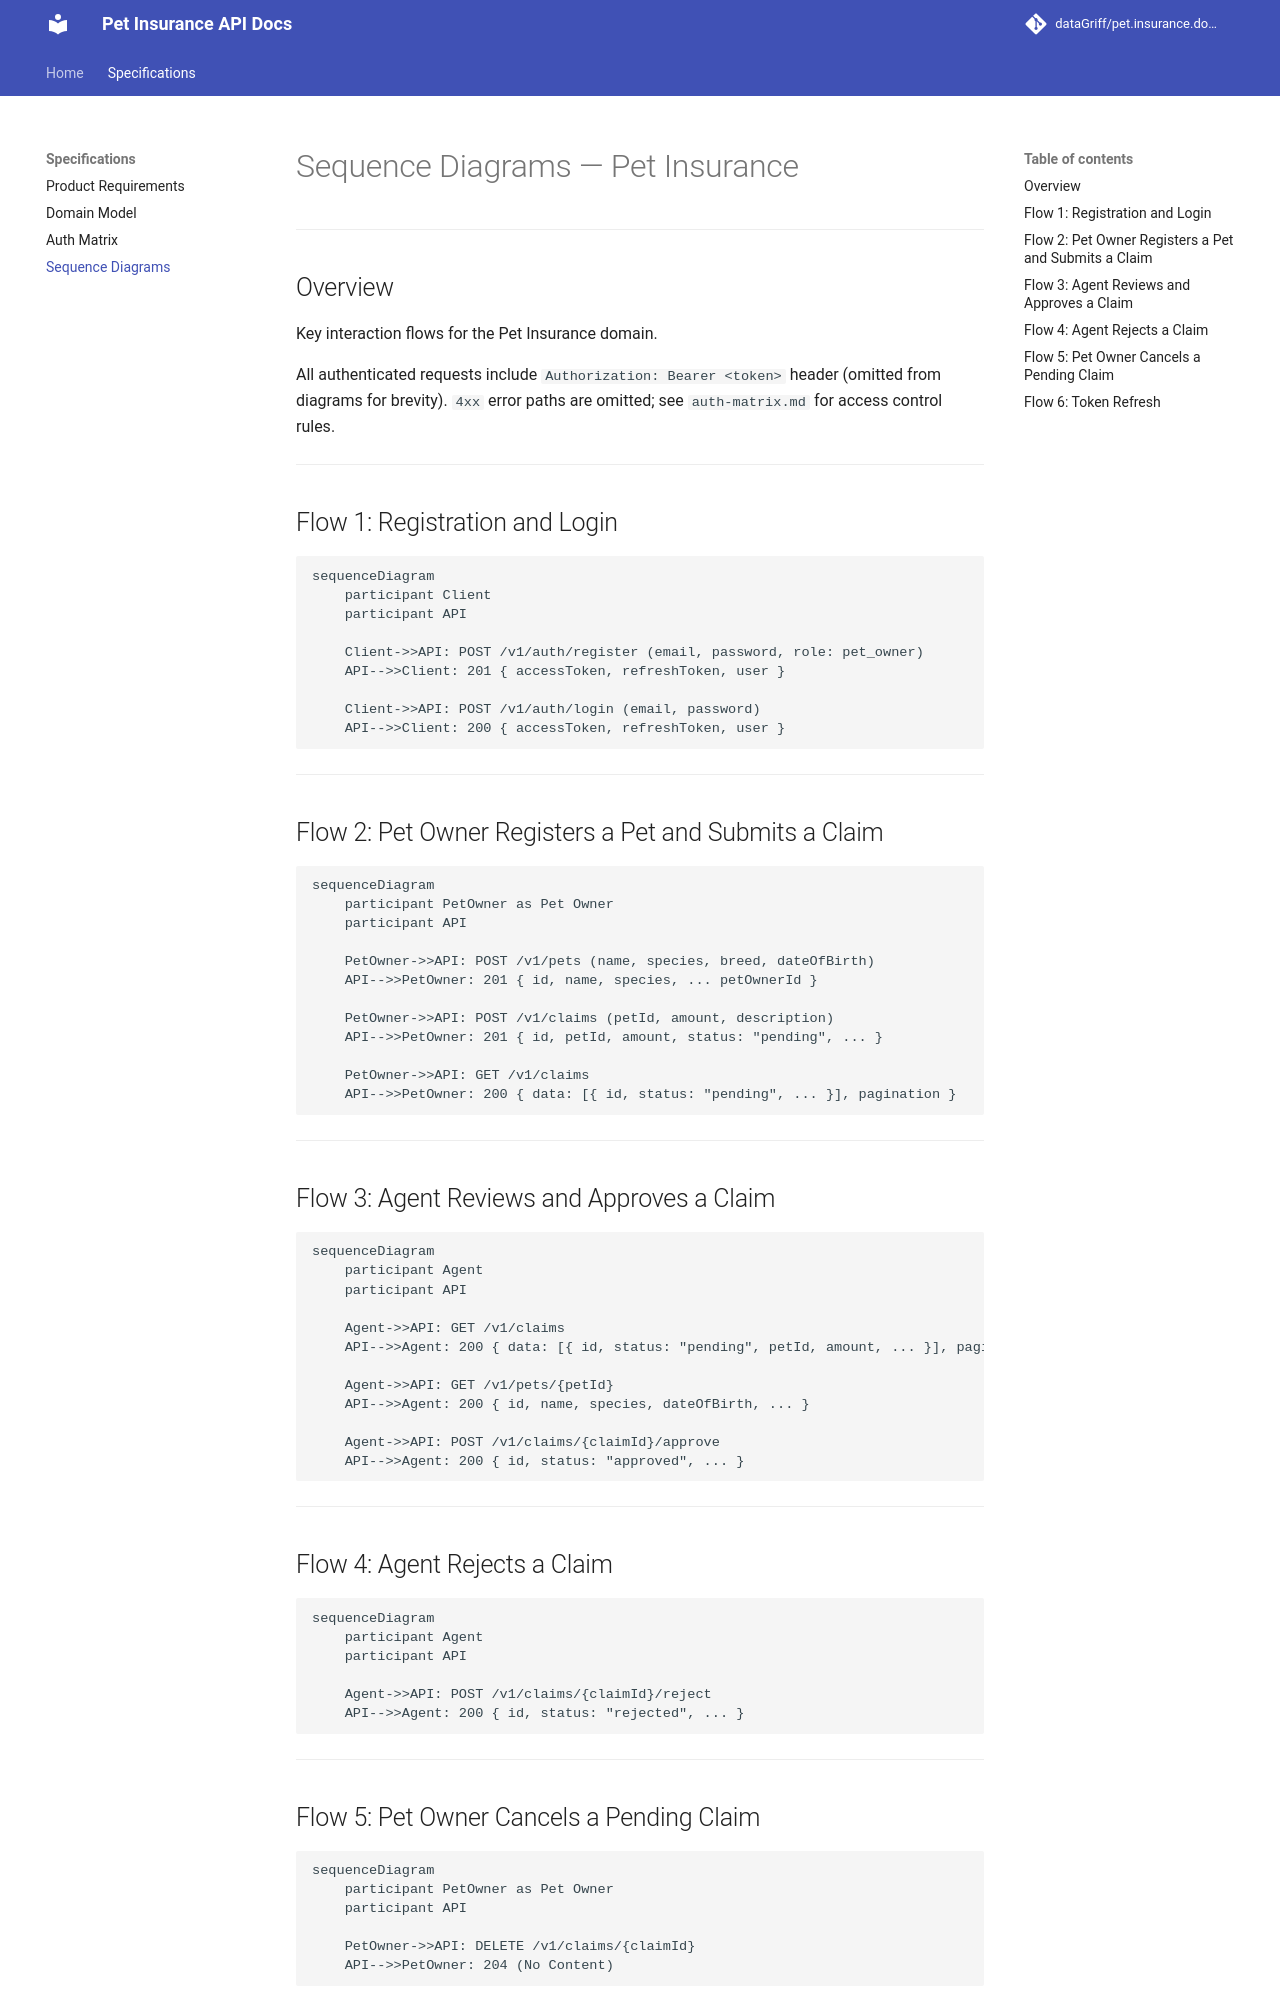

repository: dataGriff/pet.insurance.domain.app.v1 · page: specifications/sequence-diagrams/index.html · generator: mkdocs

# Sequence Diagrams — Pet Insurance

---

## Overview

Key interaction flows for the Pet Insurance domain.

All authenticated requests include `Authorization: Bearer <token>` header (omitted from diagrams for brevity). `4xx` error paths are omitted; see `auth-matrix.md` for access control rules.

---

## Flow 1: Registration and Login

```mermaid
sequenceDiagram
    participant Client
    participant API

    Client->>API: POST /v1/auth/register (email, password, role: pet_owner)
    API-->>Client: 201 { accessToken, refreshToken, user }

    Client->>API: POST /v1/auth/login (email, password)
    API-->>Client: 200 { accessToken, refreshToken, user }
```

---

## Flow 2: Pet Owner Registers a Pet and Submits a Claim

```mermaid
sequenceDiagram
    participant PetOwner as Pet Owner
    participant API

    PetOwner->>API: POST /v1/pets (name, species, breed, dateOfBirth)
    API-->>PetOwner: 201 { id, name, species, ... petOwnerId }

    PetOwner->>API: POST /v1/claims (petId, amount, description)
    API-->>PetOwner: 201 { id, petId, amount, status: "pending", ... }

    PetOwner->>API: GET /v1/claims
    API-->>PetOwner: 200 { data: [{ id, status: "pending", ... }], pagination }
```

---

## Flow 3: Agent Reviews and Approves a Claim

```mermaid
sequenceDiagram
    participant Agent
    participant API

    Agent->>API: GET /v1/claims
    API-->>Agent: 200 { data: [{ id, status: "pending", petId, amount, ... }], pagination }

    Agent->>API: GET /v1/pets/{petId}
    API-->>Agent: 200 { id, name, species, dateOfBirth, ... }

    Agent->>API: POST /v1/claims/{claimId}/approve
    API-->>Agent: 200 { id, status: "approved", ... }
```

---

## Flow 4: Agent Rejects a Claim

```mermaid
sequenceDiagram
    participant Agent
    participant API

    Agent->>API: POST /v1/claims/{claimId}/reject
    API-->>Agent: 200 { id, status: "rejected", ... }
```

---
